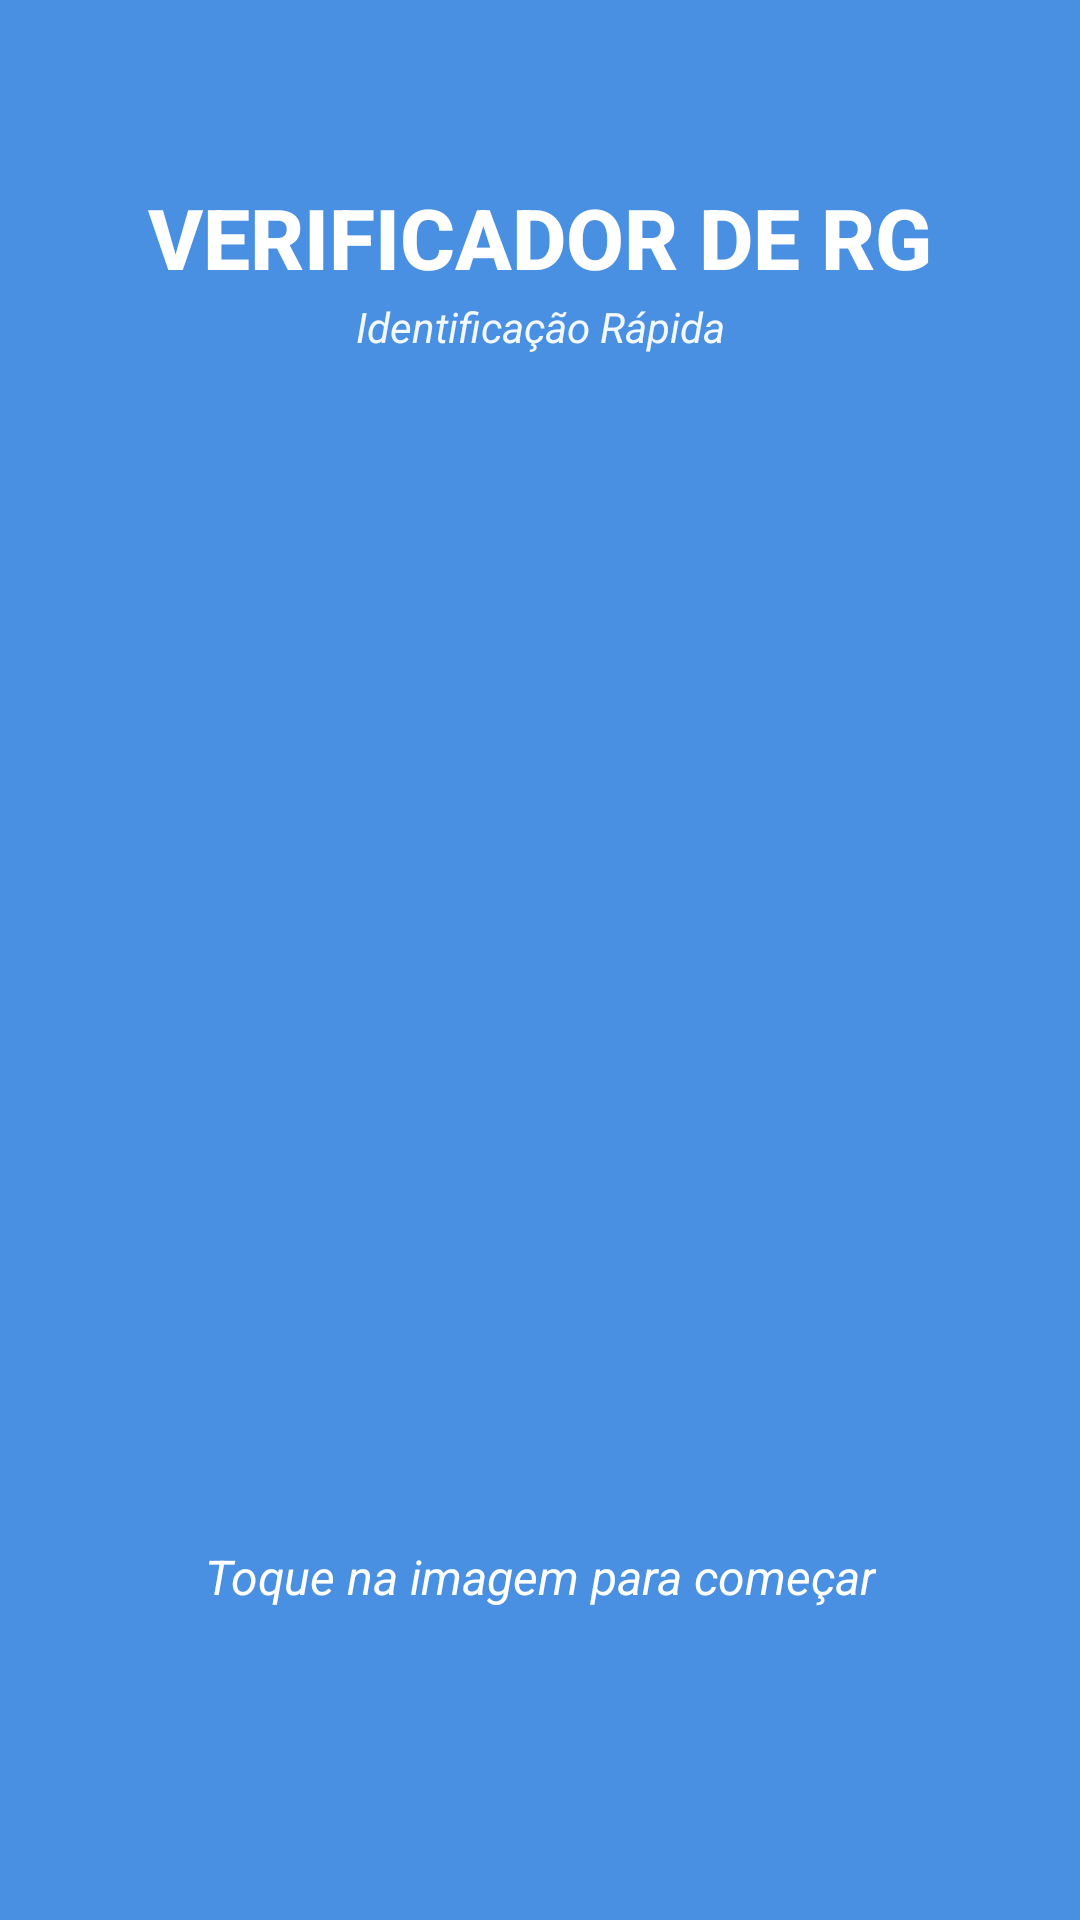

Layout XML and referenced resources for this Android screen:
<!-- AndroidManifest.xml: application theme Theme.Lista2BIMRG -->
<!-- res/layout/activity_main.xml -->
<?xml version="1.0" encoding="utf-8"?>
<androidx.constraintlayout.widget.ConstraintLayout xmlns:android="http://schemas.android.com/apk/res/android"
    xmlns:app="http://schemas.android.com/apk/res-auto"
    xmlns:tools="http://schemas.android.com/tools"
    android:layout_width="match_parent"
    android:layout_height="match_parent"
    android:background="#FF4A90E2"
    tools:context=".MainActivity">

    <TextView
        android:id="@+id/lblTitle"
        android:layout_width="wrap_content"
        android:layout_height="wrap_content"
        android:fontFamily="sans-serif-medium"
        android:text="VERIFICADOR DE RG"
        android:textColor="#FFFFFFFF"
        android:textSize="28sp"
        android:textStyle="bold"
        app:layout_constraintBottom_toBottomOf="parent"
        app:layout_constraintHorizontal_bias="0.5"
        app:layout_constraintLeft_toLeftOf="parent"
        app:layout_constraintRight_toRightOf="parent"
        app:layout_constraintTop_toTopOf="parent"
        app:layout_constraintVertical_bias="0.10" />

    <TextView
        android:id="@+id/lblRecadinho"
        android:layout_width="wrap_content"
        android:layout_height="wrap_content"
        android:fontFamily="sans-serif"
        android:text="Identificação Rápida"
        android:textColor="#EEFFFFFF"
        android:textSize="14sp"
        android:textStyle="italic"
        app:layout_constraintBottom_toBottomOf="parent"
        app:layout_constraintLeft_toLeftOf="parent"
        app:layout_constraintRight_toRightOf="parent"
        app:layout_constraintTop_toTopOf="parent"
        app:layout_constraintVertical_bias="0.16" />

    <ImageView
        android:id="@+id/imageRg"
        android:layout_width="0dp"
        android:layout_height="0dp"
        android:contentDescription="@string/untitled"
        android:adjustViewBounds="true"
        app:layout_constraintDimensionRatio="1:1"
        app:layout_constraintBottom_toBottomOf="parent"
        app:layout_constraintEnd_toEndOf="parent"
        app:layout_constraintStart_toStartOf="parent"
        app:layout_constraintTop_toTopOf="parent"
        app:layout_constraintVertical_bias="0.52"
        app:srcCompat="@drawable/rgphoto" />

    <TextView
        android:id="@+id/lblInstruction"
        android:layout_width="wrap_content"
        android:layout_height="wrap_content"
        android:fontFamily="sans-serif"
        android:text="Toque na imagem para começar"
        android:textColor="#FFFFFFFF"
        android:textSize="16sp"
        android:textStyle="italic"
        app:layout_constraintBottom_toBottomOf="parent"
        app:layout_constraintHorizontal_bias="0.5"
        app:layout_constraintLeft_toLeftOf="parent"
        app:layout_constraintRight_toRightOf="parent"
        app:layout_constraintTop_toBottomOf="@+id/imageRg"
        app:layout_constraintVertical_bias="0.08" />

</androidx.constraintlayout.widget.ConstraintLayout>
<!-- resources referenced by this layout -->
<resources>
  <style name="Theme.Lista2BIMRG" parent="Base.Theme.Lista2BIMRG" />
  <style name="Base.Theme.Lista2BIMRG" parent="Theme.Material3.DayNight.NoActionBar">
          
          
      </style>
</resources>
